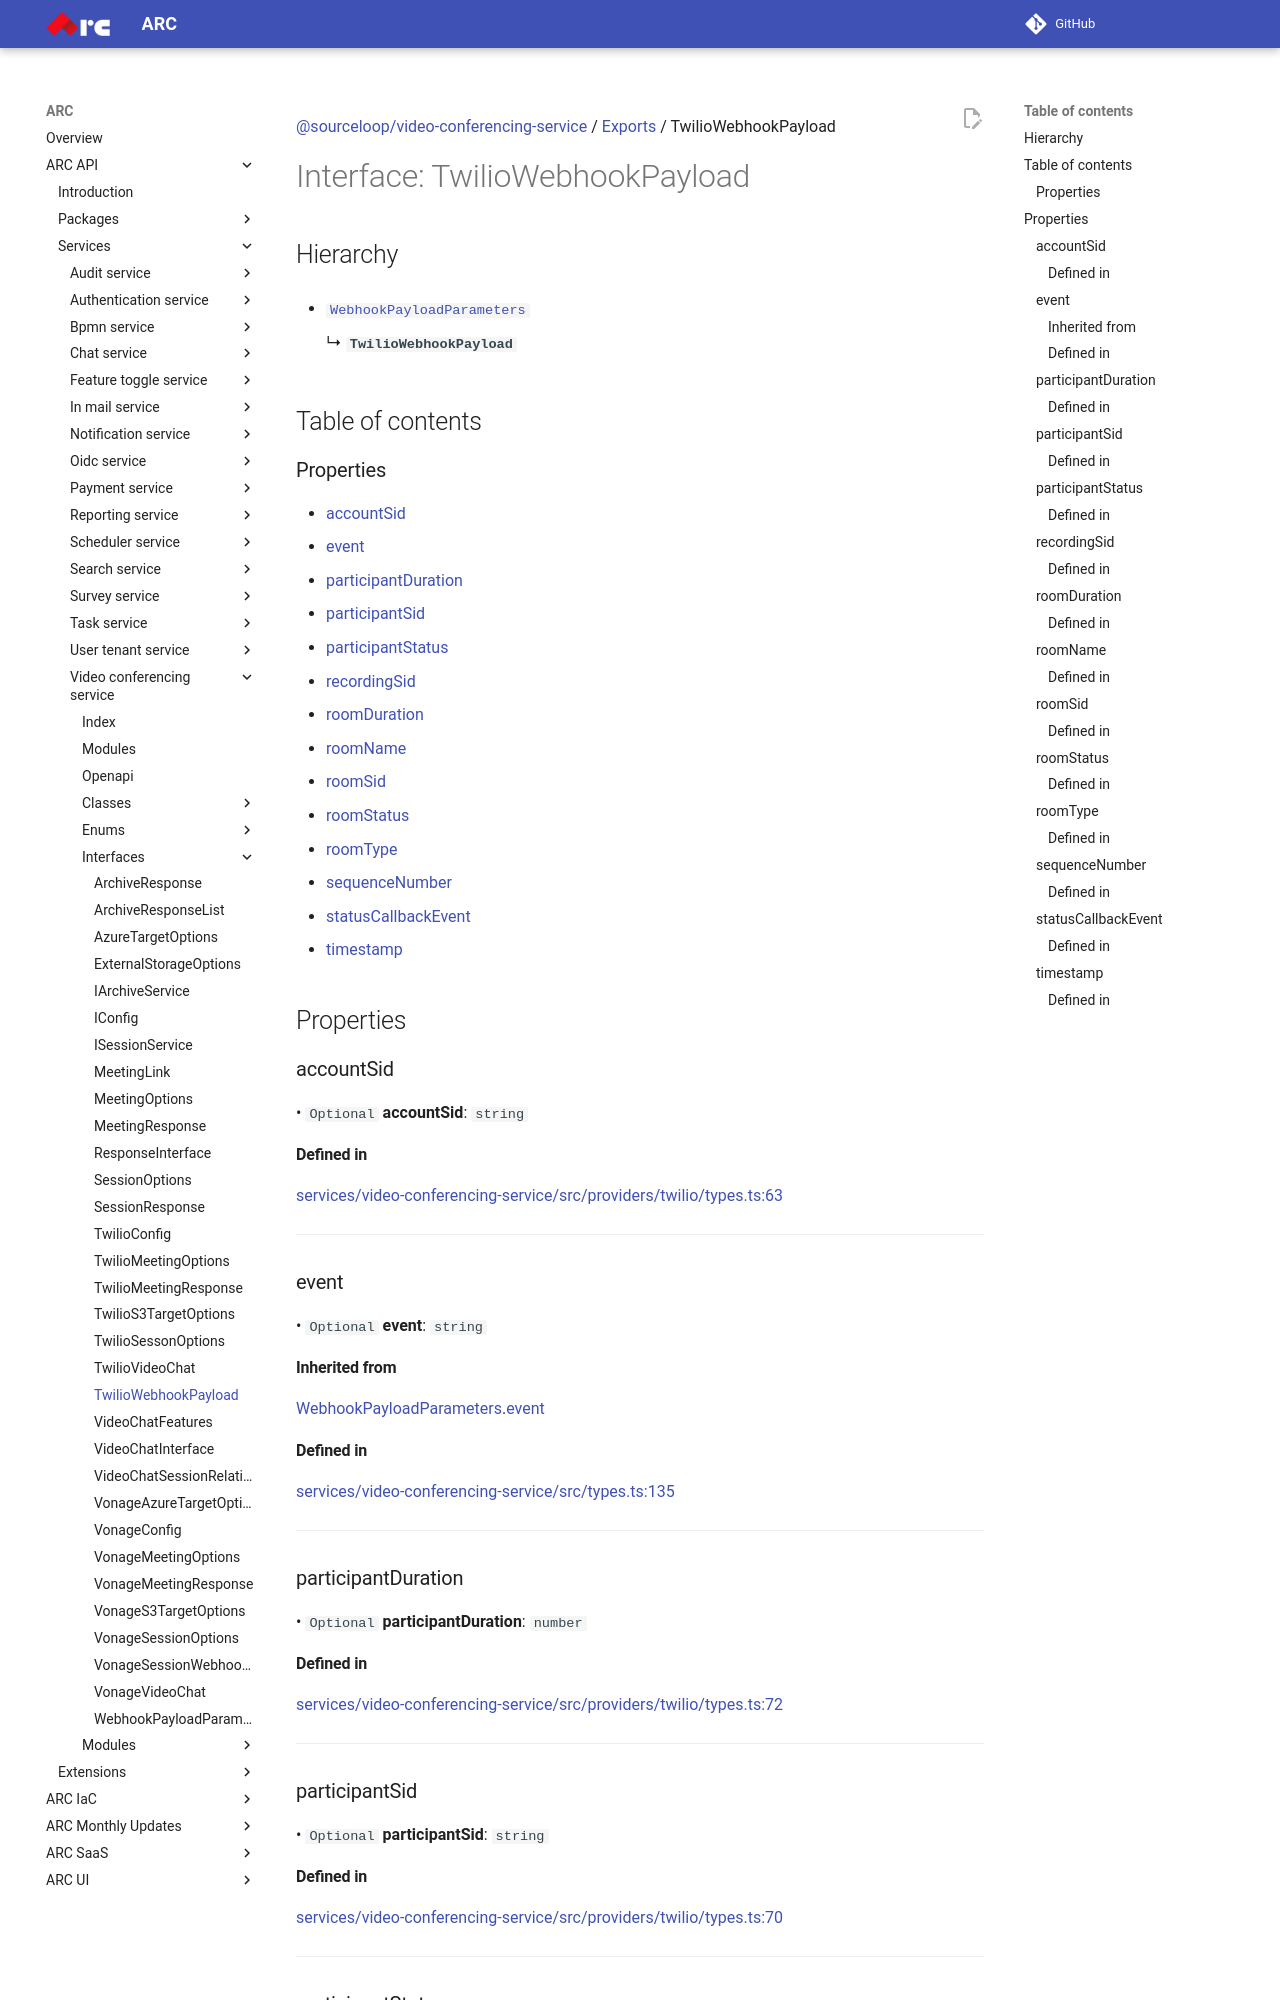

repository: sourcefuse/arc-docs · page: arc-api-docs/services/video-conferencing-service/interfaces/TwilioWebhookPayload/index.html · generator: mkdocs

[@sourceloop/video-conferencing-service](../README.md) / [Exports](../modules.md) / TwilioWebhookPayload

# Interface: TwilioWebhookPayload

## Hierarchy

- [`WebhookPayloadParameters`](WebhookPayloadParameters.md)

  ↳ **`TwilioWebhookPayload`**

## Table of contents

### Properties

- [accountSid](TwilioWebhookPayload.md#accountsid)
- [event](TwilioWebhookPayload.md#event)
- [participantDuration](TwilioWebhookPayload.md#participantduration)
- [participantSid](TwilioWebhookPayload.md#participantsid)
- [participantStatus](TwilioWebhookPayload.md#participantstatus)
- [recordingSid](TwilioWebhookPayload.md#recordingsid)
- [roomDuration](TwilioWebhookPayload.md#roomduration)
- [roomName](TwilioWebhookPayload.md#roomname)
- [roomSid](TwilioWebhookPayload.md#roomsid)
- [roomStatus](TwilioWebhookPayload.md#roomstatus)
- [roomType](TwilioWebhookPayload.md#roomtype)
- [sequenceNumber](TwilioWebhookPayload.md#sequencenumber)
- [statusCallbackEvent](TwilioWebhookPayload.md#statuscallbackevent)
- [timestamp](TwilioWebhookPayload.md#timestamp)

## Properties

### accountSid

• `Optional` **accountSid**: `string`

#### Defined in

[services/video-conferencing-service/src/providers/twilio/types.ts:63](https://github.com/sourcefuse/loopback4-microservice-catalog/blob/eb9d4d57/services/video-conferencing-service/src/providers/twilio/types.ts#L63)

___

### event

• `Optional` **event**: `string`

#### Inherited from

[WebhookPayloadParameters](WebhookPayloadParameters.md).[event](WebhookPayloadParameters.md#event)

#### Defined in

[services/video-conferencing-service/src/types.ts:135](https://github.com/sourcefuse/loopback4-microservice-catalog/blob/eb9d4d57/services/video-conferencing-service/src/types.ts#L135)

___

### participantDuration

• `Optional` **participantDuration**: `number`

#### Defined in

[services/video-conferencing-service/src/providers/twilio/types.ts:72](https://github.com/sourcefuse/loopback4-microservice-catalog/blob/eb9d4d57/services/video-conferencing-service/src/providers/twilio/types.ts#L72)

___

### participantSid

• `Optional` **participantSid**: `string`

#### Defined in

[services/video-conferencing-service/src/providers/twilio/types.ts:70](https://github.com/sourcefuse/loopback4-microservice-catalog/blob/eb9d4d57/services/video-conferencing-service/src/providers/twilio/types.ts#L70)

___

### participantStatus

• `Optional` **participantStatus**: `string`
